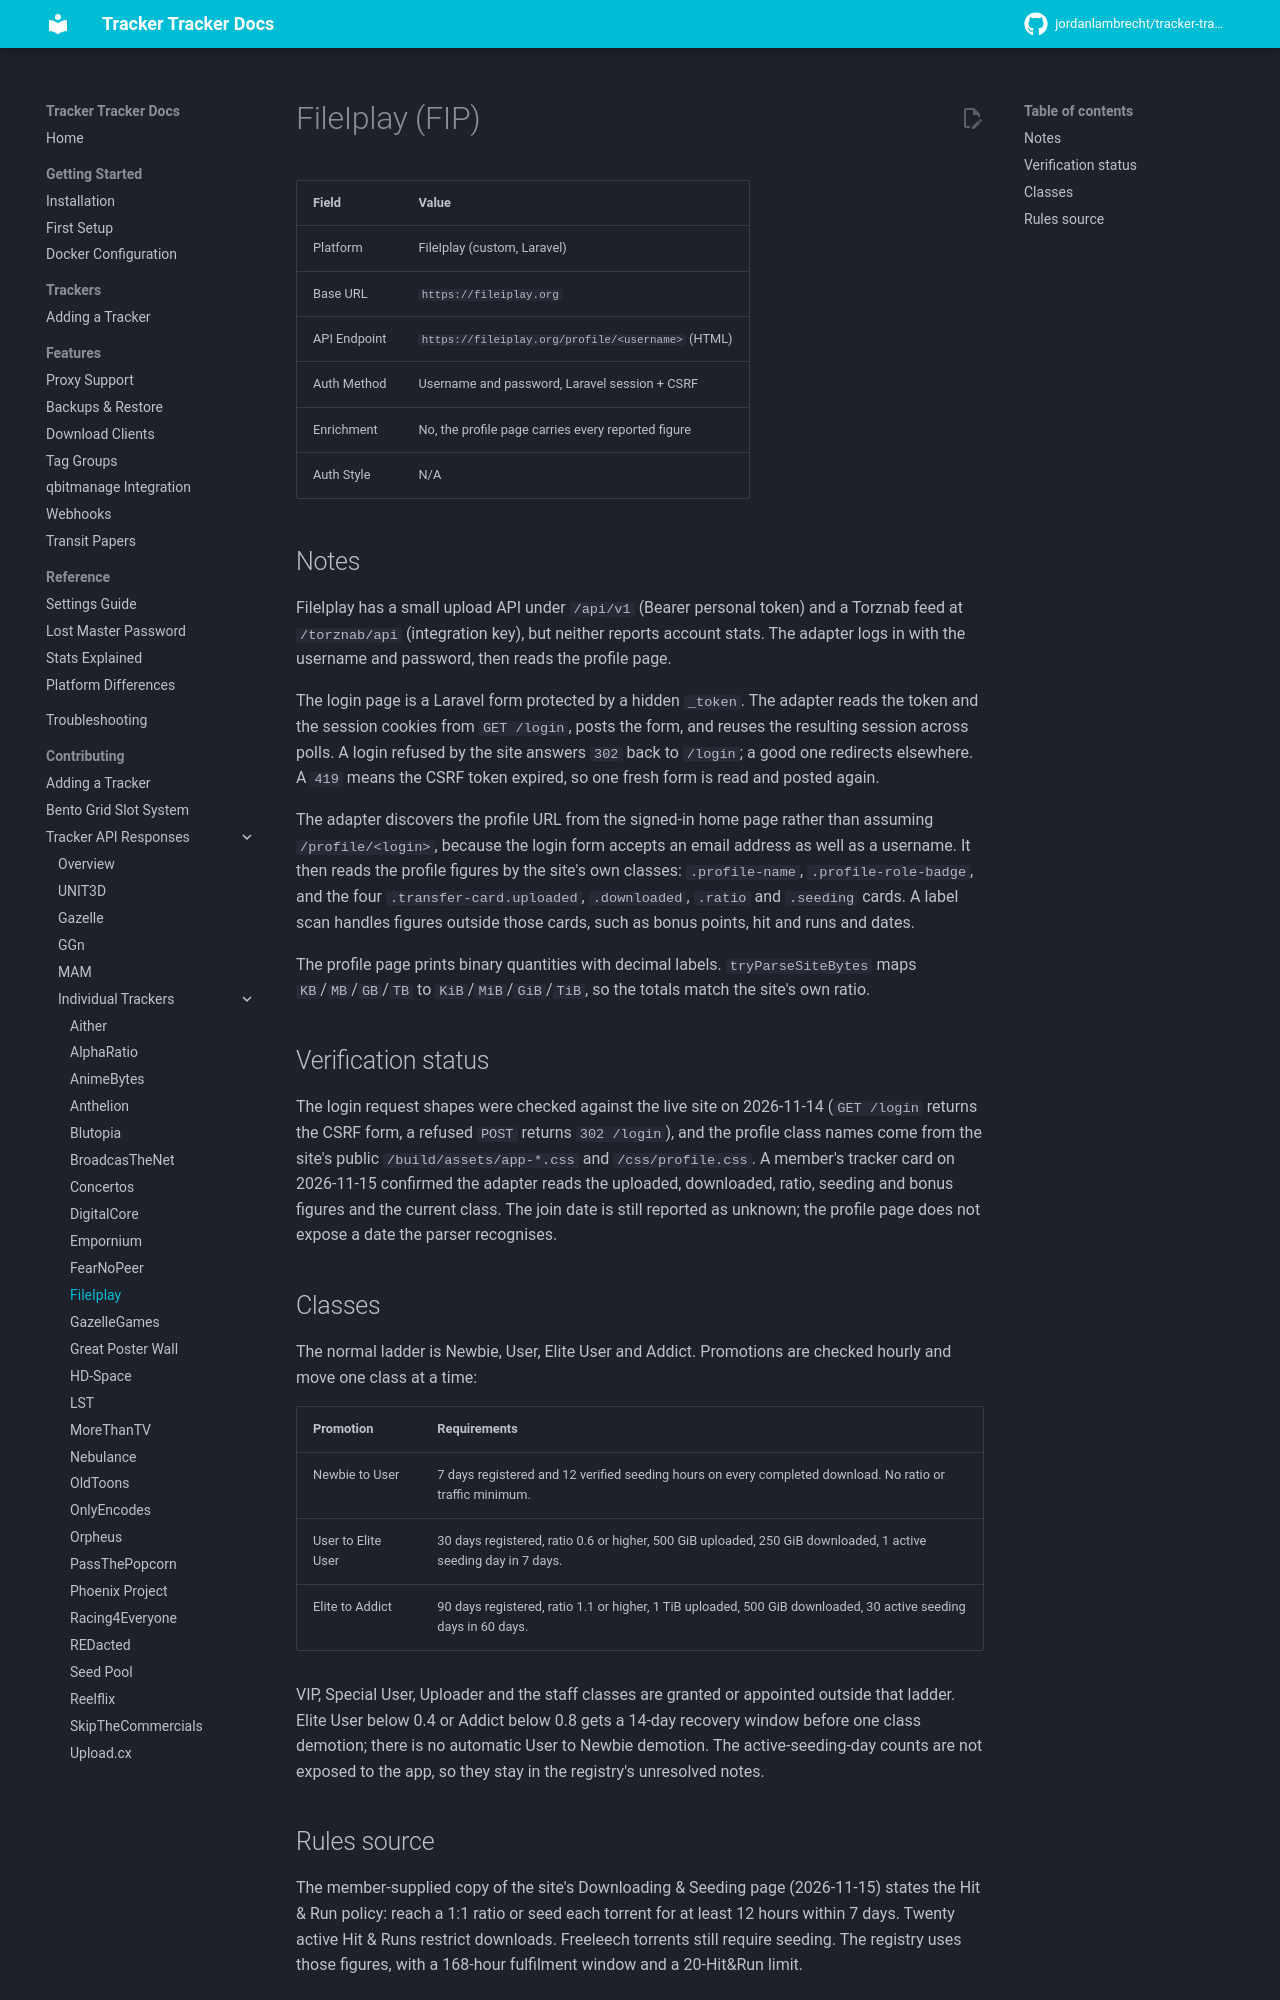

repository: rednato25/tracker-tracker · page: contributing/trackers/fileiplay/index.html · generator: mkdocs

# FileIplay (FIP)

| Field        | Value                                              |
| ------------ | -------------------------------------------------- |
| Platform     | FileIplay (custom, Laravel)                        |
| Base URL     | `https://fileiplay.org`                            |
| API Endpoint | `https://fileiplay.org/profile/<username>` (HTML)  |
| Auth Method  | Username and password, Laravel session + CSRF      |
| Enrichment   | No, the profile page carries every reported figure |
| Auth Style   | N/A                                                |

## Notes

FileIplay has a small upload API under `/api/v1` (Bearer personal token) and a
Torznab feed at `/torznab/api` (integration key), but neither reports account
stats. The adapter logs in with the username and password, then reads the
profile page.

The login page is a Laravel form protected by a hidden `_token`. The adapter
reads the token and the session cookies from `GET /login`, posts the form, and
reuses the resulting session across polls. A login refused by the site answers
`302` back to `/login`; a good one redirects elsewhere. A `419` means the CSRF
token expired, so one fresh form is read and posted again.

The adapter discovers the profile URL from the signed-in home page rather than
assuming `/profile/<login>`, because the login form accepts an email address as
well as a username. It then reads the profile figures by the site's own
classes: `.profile-name`, `.profile-role-badge`, and the four
`.transfer-card.uploaded`, `.downloaded`, `.ratio` and `.seeding` cards. A label
scan handles figures outside those cards, such as bonus points, hit and runs and
dates.

The profile page prints binary quantities with decimal labels. `tryParseSiteBytes`
maps `KB`/`MB`/`GB`/`TB` to `KiB`/`MiB`/`GiB`/`TiB`, so the totals match the
site's own ratio.

## Verification status

The login request shapes were checked against the live site on 2026-11-14
(`GET /login` returns the CSRF form, a refused `POST` returns `302 /login`), and
the profile class names come from the site's public
`/build/assets/app-*.css` and `/css/profile.css`. A member's tracker card on
2026-11-15 confirmed the adapter reads the uploaded, downloaded, ratio, seeding
and bonus figures and the current class. The join date is still reported as
unknown; the profile page does not expose a date the parser recognises.

## Classes

The normal ladder is Newbie, User, Elite User and Addict. Promotions are
checked hourly and move one class at a time:

| Promotion          | Requirements                                                                                                 |
| ------------------ | ------------------------------------------------------------------------------------------------------------ |
| Newbie to User     | 7 days registered and 12 verified seeding hours on every completed download. No ratio or traffic minimum.     |
| User to Elite User | 30 days registered, ratio 0.6 or higher, 500 GiB uploaded, 250 GiB downloaded, 1 active seeding day in 7 days. |
| Elite to Addict    | 90 days registered, ratio 1.1 or higher, 1 TiB uploaded, 500 GiB downloaded, 30 active seeding days in 60 days. |

VIP, Special User, Uploader and the staff classes are granted or appointed
outside that ladder. Elite User below 0.4 or Addict below 0.8 gets a 14-day
recovery window before one class demotion; there is no automatic User to Newbie
demotion. The active-seeding-day counts are not exposed to the app, so they stay
in the registry's unresolved notes.
